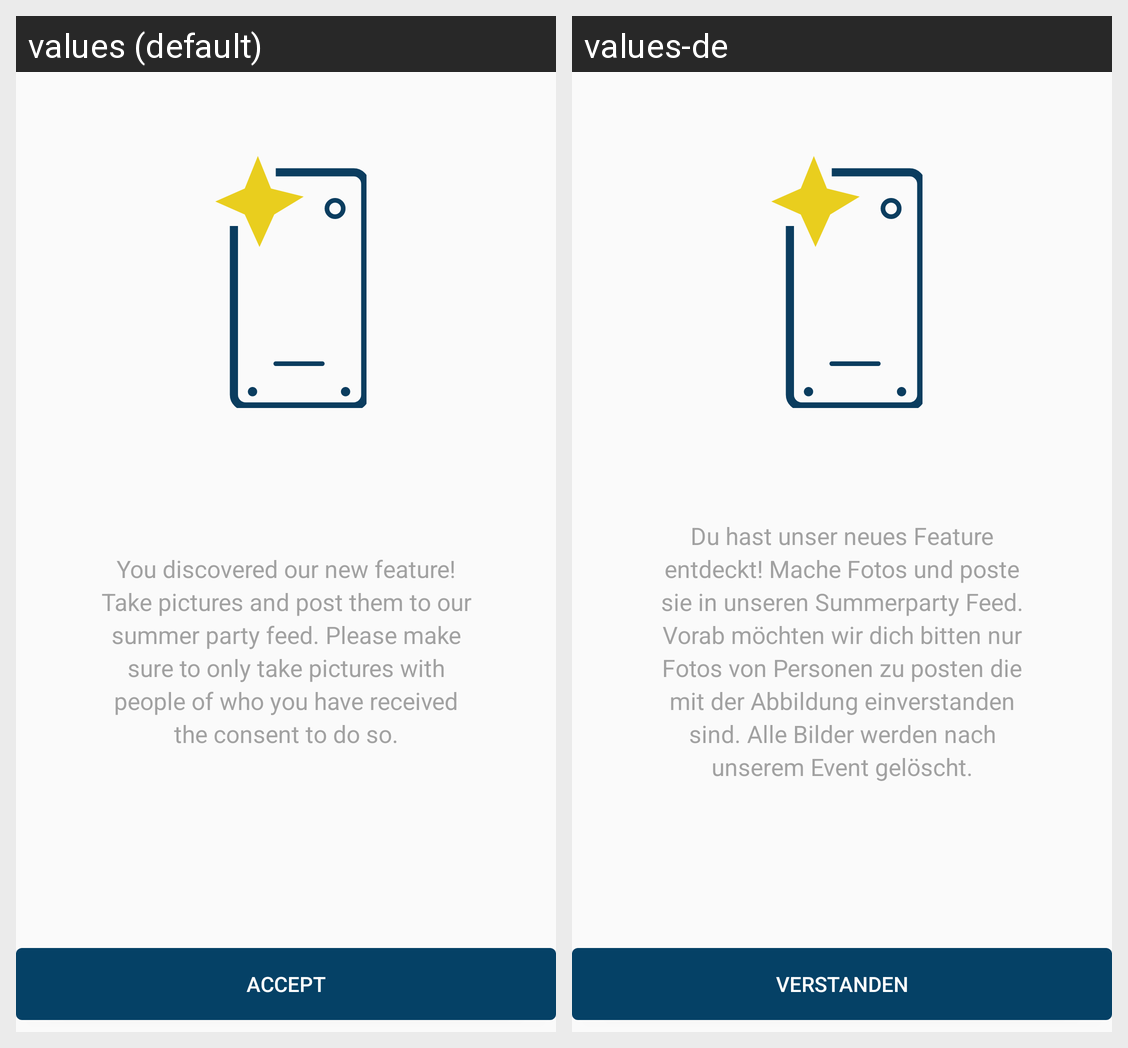

Locale-by-locale string values for the Android screen shown in this grid:
Android screen res/layout/fragment_post.xml rendered under 2 locales, left to right: values (default), values-de. Device: Nexus 5 (rendered at 1080×1920; each locale shown at half size, 540×960, under a caption strip naming it); theme AppTheme.
Strings drawn on this screen, with the default value and each locale's value (text and hints the layout hard-codes, and strings that could not be matched under every locale, appear in the picture but are not listed):

post_user_information
  values: You discovered our new feature! Take pictures and post them to our summer party feed. Please make sure to only take pictures with people of who you have received the consent to do so.
  values-de: Du hast unser neues Feature entdeckt! Mache Fotos und poste sie in unseren Summerparty Feed. Vorab möchten wir dich bitten nur Fotos von Personen zu posten die mit der Abbildung einverstanden sind. Alle Bilder werden nach unserem Event gelöscht.

agree
  values: Accept
  values-de: Verstanden
